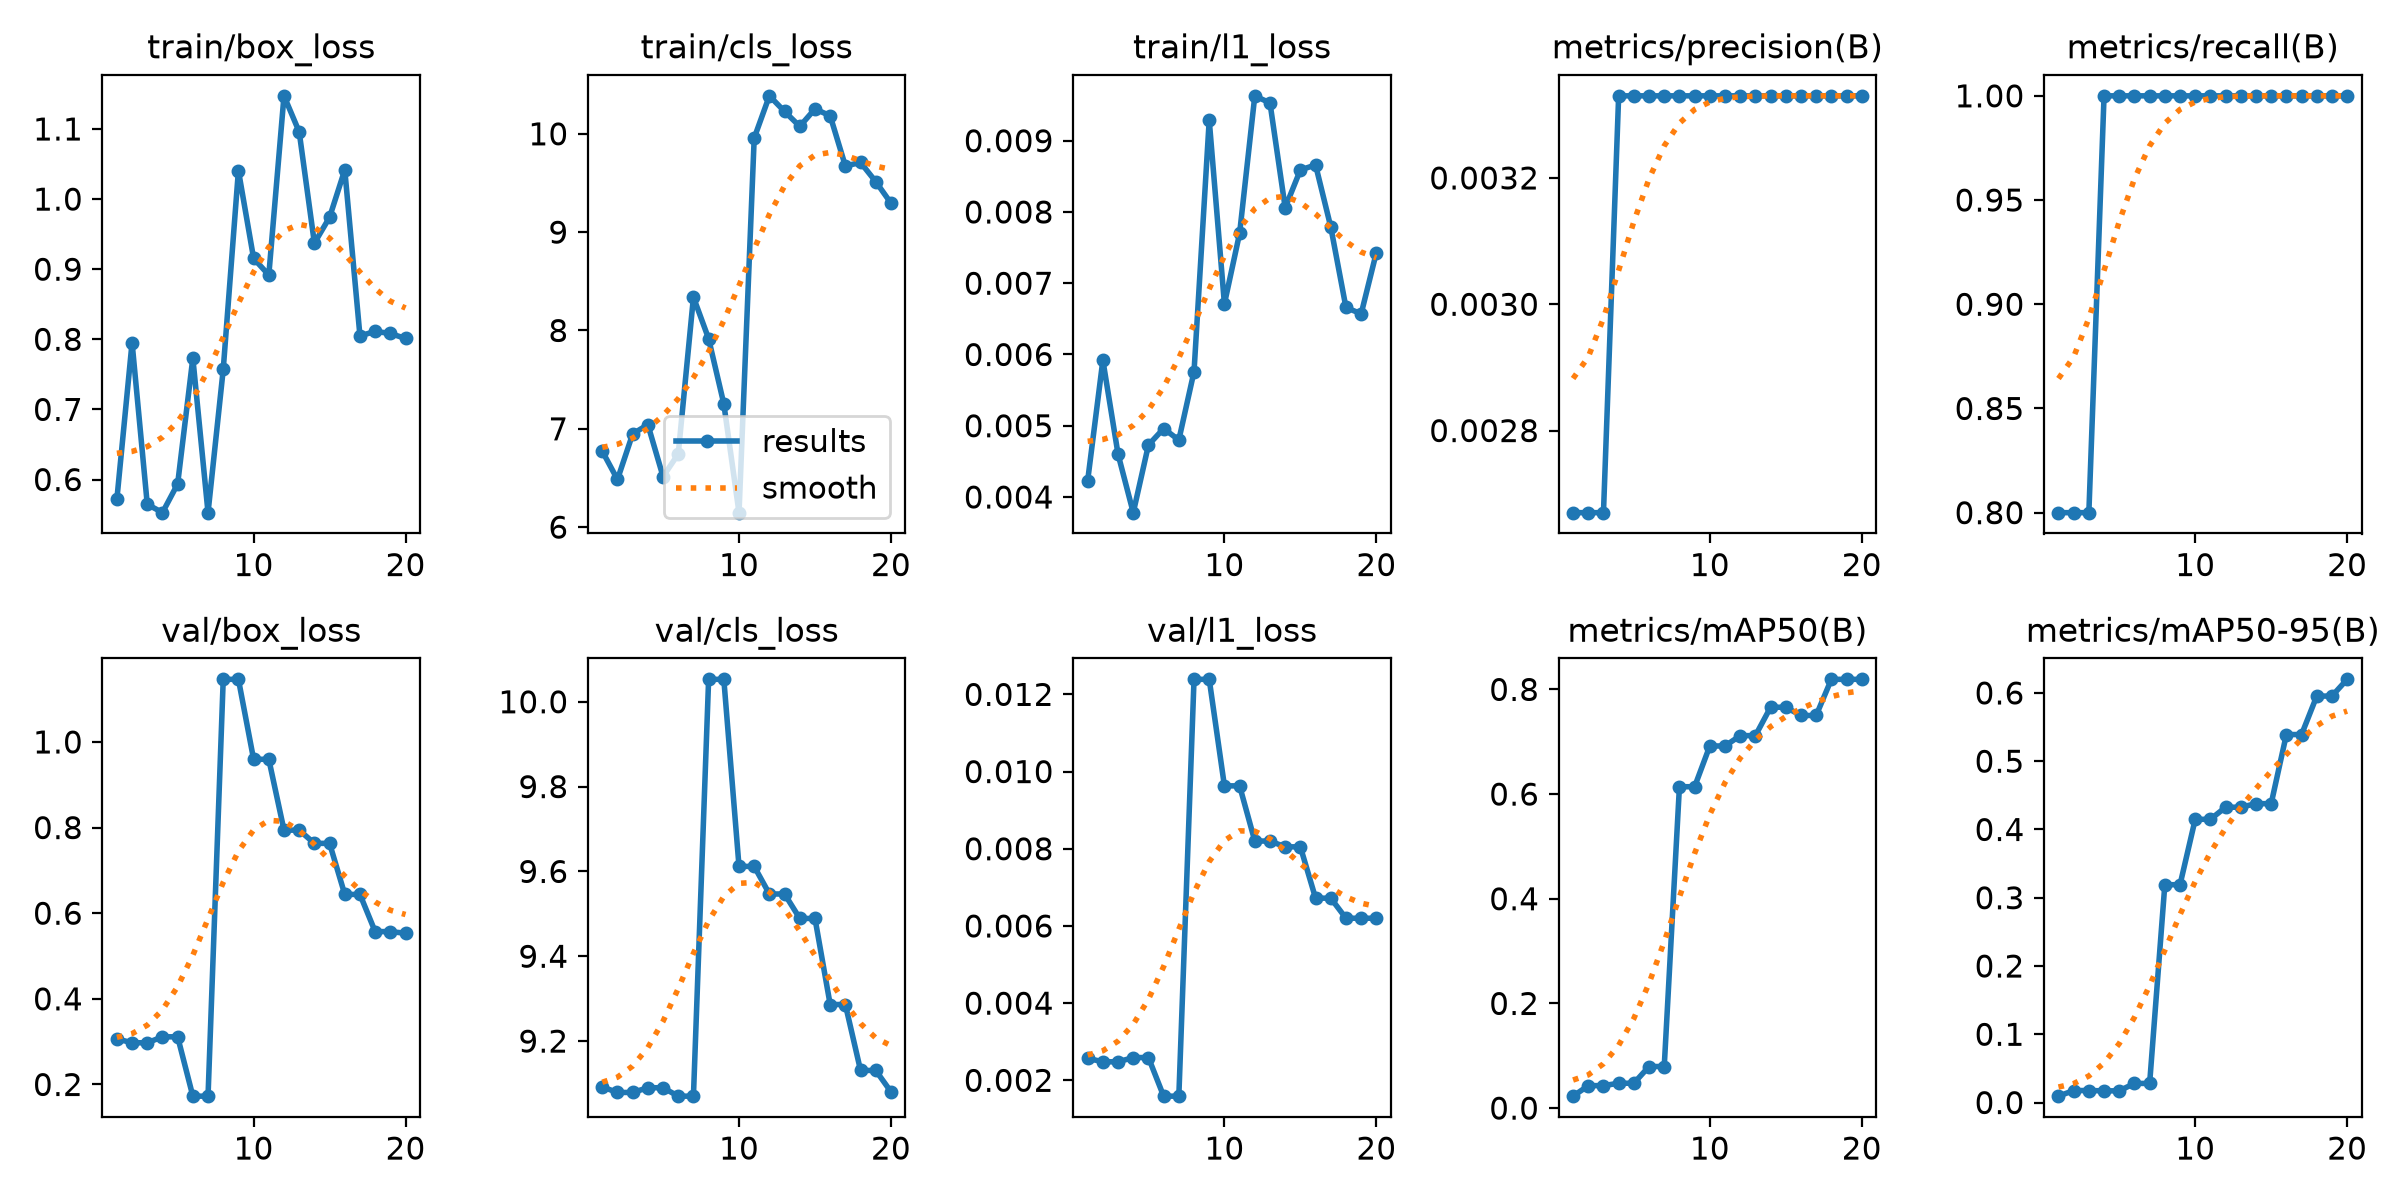

Data behind this chart, as committed beside it:
epoch, time, train/box_loss, train/cls_loss, train/l1_loss, metrics/precision(B), metrics/recall(B), metrics/mAP50(B), metrics/mAP50-95(B), val/box_loss, val/cls_loss, val/l1_loss, lr/pg0, lr/pg1, lr/pg2
1, 27.06, 0.5719, 6.772, 0.00423, 0.00267, 0.8, 0.0228, 0.00934, 0.3065, 9.092, 0.00257, 0.0003333, 0.0003333, 0.0003333
2, 29, 0.7954, 6.485, 0.00592, 0.00267, 0.8, 0.04291, 0.01757, 0.2974, 9.079, 0.00248, 0.0009505, 0.0009505, 0.0009505
3, 30.18, 0.5646, 6.948, 0.0046, 0.00267, 0.8, 0.04291, 0.01757, 0.2974, 9.079, 0.00248, 0.001502, 0.001502, 0.001502
4, 31.12, 0.5528, 7.043, 0.00378, 0.00333, 1, 0.04748, 0.01713, 0.3113, 9.09, 0.00259, 0.001703, 0.001703, 0.001703
5, 32.06, 0.5937, 6.514, 0.00473, 0.00333, 1, 0.04748, 0.01713, 0.3113, 9.09, 0.00259, 0.001604, 0.001604, 0.001604
6, 32.98, 0.7732, 6.744, 0.00496, 0.00333, 1, 0.07943, 0.028, 0.1727, 9.07, 0.00159, 0.001505, 0.001505, 0.001505
7, 33.91, 0.5527, 8.339, 0.0048, 0.00333, 1, 0.07943, 0.028, 0.1727, 9.07, 0.00159, 0.001406, 0.001406, 0.001406
8, 35, 0.757, 7.916, 0.00576, 0.00333, 1, 0.614, 0.3191, 1.146, 10.05, 0.01239, 0.001307, 0.001307, 0.001307
9, 36.06, 1.041, 7.254, 0.00929, 0.00333, 1, 0.614, 0.3191, 1.146, 10.05, 0.01239, 0.001208, 0.001208, 0.001208
10, 37.07, 0.9154, 6.147, 0.00671, 0.00333, 1, 0.6919, 0.4149, 0.9595, 9.612, 0.00963, 0.001109, 0.001109, 0.001109
11, 44.96, 0.8917, 9.957, 0.0077, 0.00333, 1, 0.6919, 0.4149, 0.9595, 9.612, 0.00963, 0.00101, 0.00101, 0.00101
12, 46.01, 1.147, 10.39, 0.00963, 0.00333, 1, 0.7117, 0.4326, 0.794, 9.547, 0.0082, 0.000911, 0.000911, 0.000911
13, 47.02, 1.096, 10.23, 0.00953, 0.00333, 1, 0.7117, 0.4326, 0.794, 9.547, 0.0082, 0.000812, 0.000812, 0.000812
14, 48.11, 0.9372, 10.08, 0.00806, 0.00333, 1, 0.7659, 0.4378, 0.7631, 9.489, 0.00805, 0.000713, 0.000713, 0.000713
15, 49.09, 0.974, 10.25, 0.00859, 0.00333, 1, 0.7659, 0.4378, 0.7631, 9.489, 0.00805, 0.000614, 0.000614, 0.000614
16, 50.08, 1.042, 10.18, 0.00866, 0.00333, 1, 0.7502, 0.5391, 0.6439, 9.286, 0.00672, 0.000515, 0.000515, 0.000515
17, 51.1, 0.8048, 9.673, 0.00779, 0.00333, 1, 0.7502, 0.5391, 0.6439, 9.286, 0.00672, 0.000416, 0.000416, 0.000416
18, 52.16, 0.8113, 9.708, 0.00666, 0.00333, 1, 0.8192, 0.5954, 0.5571, 9.131, 0.0062, 0.000317, 0.000317, 0.000317
19, 53.2, 0.8083, 9.514, 0.00657, 0.00333, 1, 0.8192, 0.5954, 0.5571, 9.131, 0.0062, 0.000218, 0.000218, 0.000218
20, 54.73, 0.8012, 9.295, 0.00743, 0.00333, 1, 0.8192, 0.6199, 0.5532, 9.081, 0.0062, 0.000119, 0.000119, 0.000119
